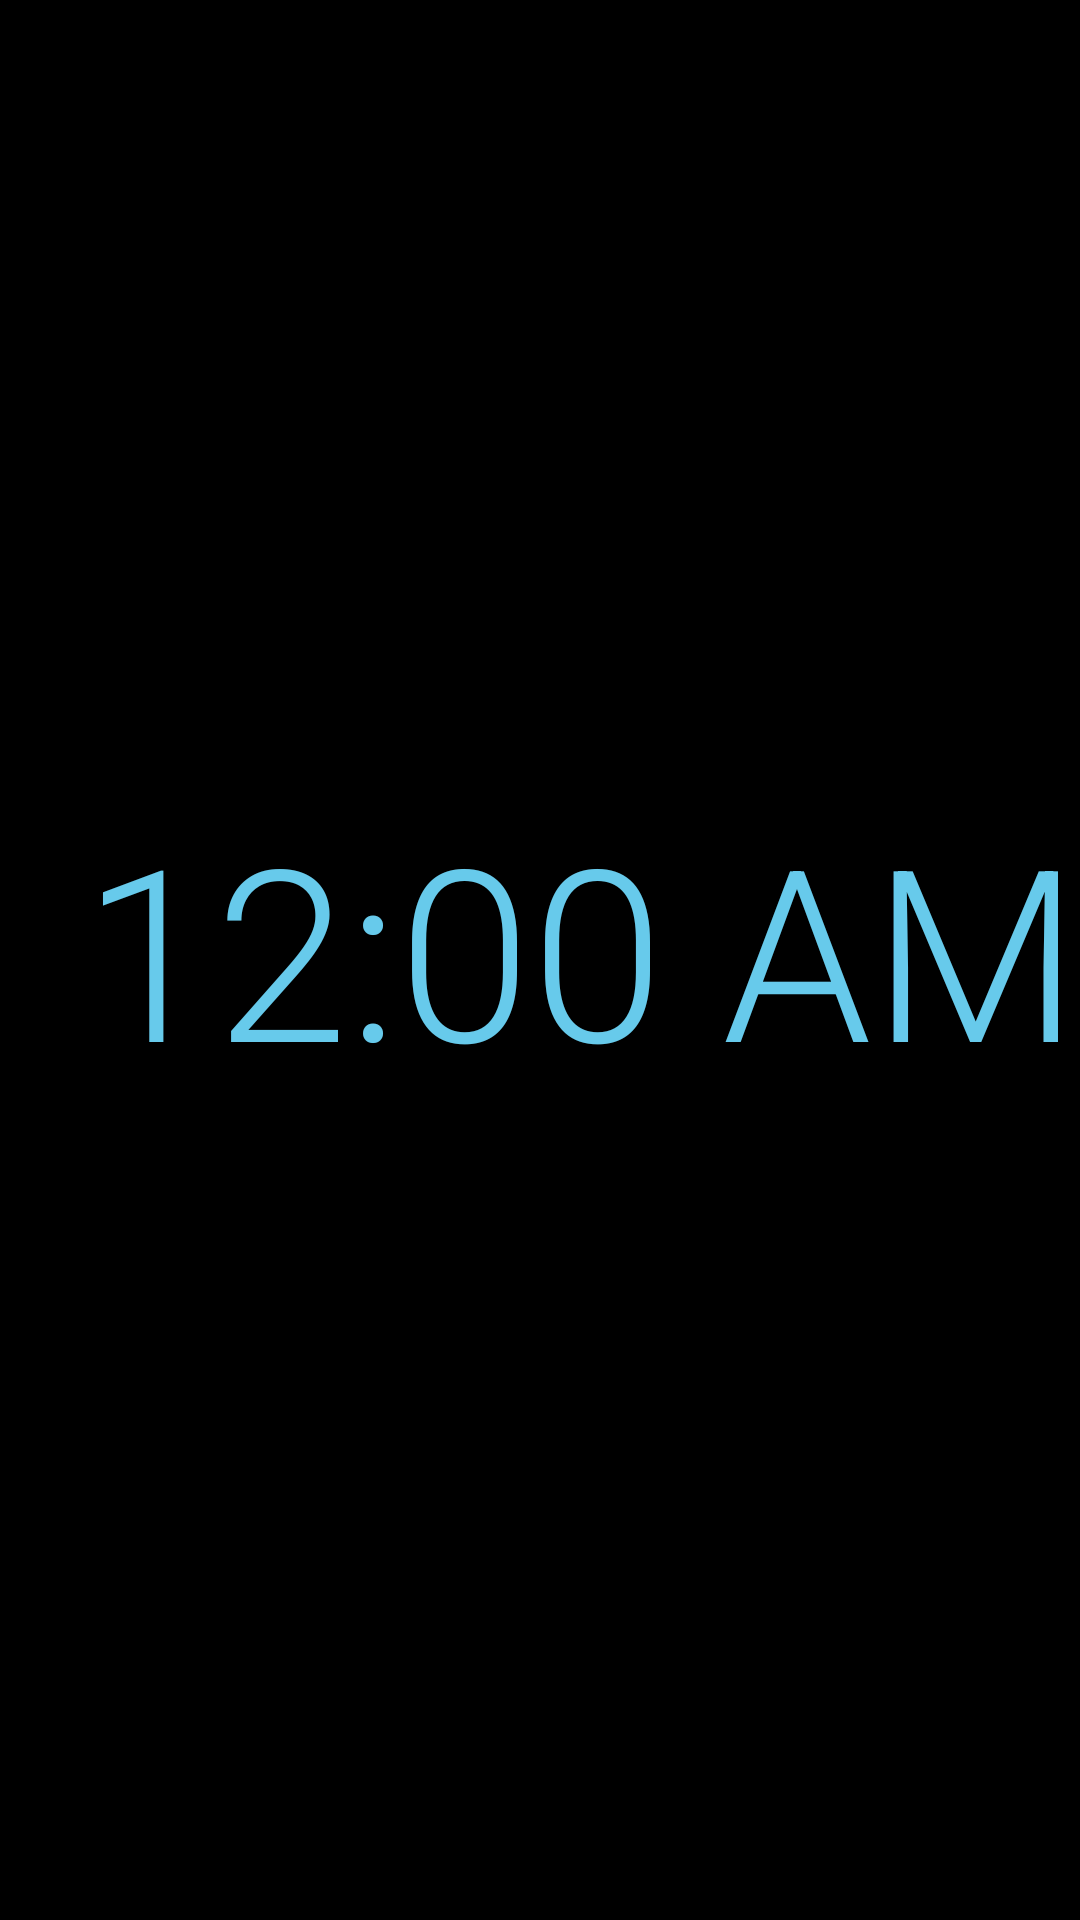

The Android layout XML behind this screen, and the referenced resources:
<!-- AndroidManifest.xml: application theme AppTheme -->
<!-- res/layout/clock.xml -->
<?xml version="1.0" encoding="utf-8"?>
<DigitalClock xmlns:android="http://schemas.android.com/apk/res/android"
    style="@style/MirrorText"
    android:layout_width="wrap_content"
    android:layout_height="wrap_content"
    android:format12Hour="k:mm"
    android:timeZone="GMT+0100"
    android:includeFontPadding="false"
    android:padding="0dp"
    android:textSize="@dimen/mirror_clock_text_size" />
<!-- resources referenced by this layout -->
<resources>
  <dimen name="mirror_clock_text_size">80sp</dimen>
  <style name="MirrorText">
          <item name="android:fontFamily" tools:targetApi="jelly_bean">sans-serif-light</item>
          <item name="android:textSize">@dimen/date_text_size</item>
          <item name="android:gravity">right|center_vertical</item>
          <item name="android:drawablePadding">8dp</item>
      </style>
  <style name="AppTheme" parent="Theme.AppCompat">
          
          <item name="android:background">@android:color/black</item>
          <item name="android:windowBackground">@android:color/black</item>
          <item name="android:colorBackground">@android:color/black</item>
          <item name="android:textSize">@dimen/mirror_text_size</item>
          <item name="android:textColor">#67CAEB</item>
          <item name="android:checkboxStyle">@style/CompatCheckboxStyle</item>
          <item name="android:radioButtonStyle">@style/CompatRadioButtonStyle</item>
          <item name="android:buttonStyle">@android:style/Widget.Holo.Button</item>
      </style>
  <dimen name="date_text_size">40sp</dimen>
  <dimen name="mirror_text_size">25sp</dimen>
  <style name="CompatCheckboxStyle" parent="@android:style/Widget.Holo.CompoundButton.CheckBox">
          <item name="android:button">@drawable/apptheme_btn_check_holo_dark</item>
      </style>
  <style name="CompatRadioButtonStyle" parent="@android:style/Widget.Holo.CompoundButton.RadioButton">
          <item name="android:button">@drawable/apptheme_btn_radio_holo_dark</item>
      </style>
</resources>
